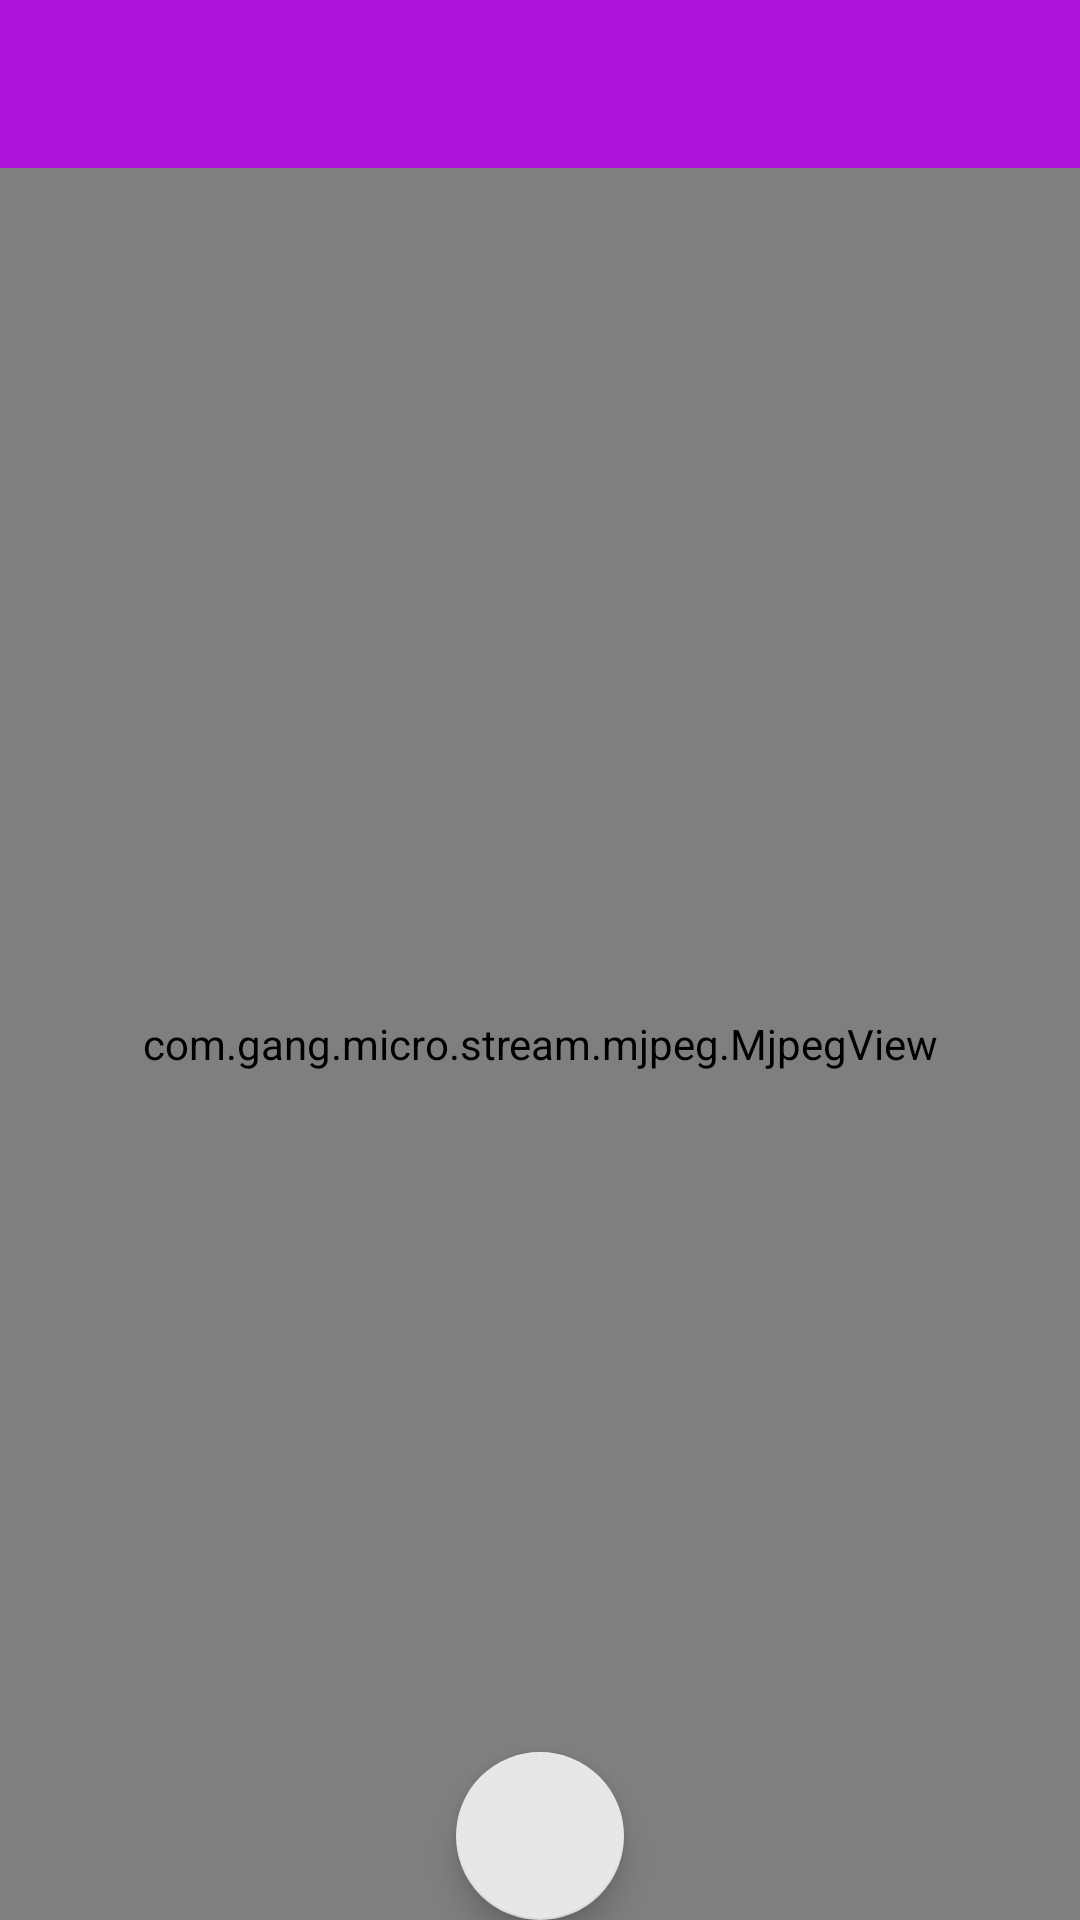

Reconstruct the res/layout file that produces this screen, plus the resources it refers to.
<!-- AndroidManifest.xml: activity theme AppTheme.NoActionBar -->
<!-- res/layout/activity_micro_stream.xml -->
<?xml version="1.0" encoding="utf-8"?>
<android.support.design.widget.CoordinatorLayout xmlns:android="http://schemas.android.com/apk/res/android"
    xmlns:app="http://schemas.android.com/apk/res-auto"
    xmlns:tools="http://schemas.android.com/tools"
    android:layout_width="match_parent"
    android:layout_height="match_parent"
    android:fitsSystemWindows="true"
    tools:context=".ui.MicroStreamActivity">

    <android.support.design.widget.AppBarLayout
        android:layout_width="match_parent"
        android:layout_height="match_parent"
        android:theme="@style/AppTheme.AppBarOverlay">

        <android.support.v7.widget.Toolbar
            android:id="@+id/toolbar"
            android:layout_width="match_parent"
            android:layout_height="?attr/actionBarSize"
            android:background="?attr/colorPrimary"
            app:popupTheme="@style/AppTheme.PopupOverlay" />

        <include
            layout="@layout/content_preview"
            android:layout_width="match_parent"
            android:layout_height="match_parent"
            android:layout_centerInParent="true" />

    </android.support.design.widget.AppBarLayout>

    <android.support.design.widget.FloatingActionButton
        android:id="@+id/micro_stream_take_picture_button"
        android:layout_width="wrap_content"
        android:layout_height="wrap_content"
        android:layout_gravity="bottom|center"
        android:layout_margin="@dimen/fab_margin"
        android:src="@drawable/ic_camera_white_24dp" />

</android.support.design.widget.CoordinatorLayout>
<!-- res/layout/content_preview.xml (included above) -->
<?xml version="1.0" encoding="utf-8"?>
<RelativeLayout xmlns:android="http://schemas.android.com/apk/res/android"
    xmlns:app="http://schemas.android.com/apk/res-auto"
    xmlns:tools="http://schemas.android.com/tools"
    android:layout_width="match_parent"
    android:layout_height="match_parent"
    app:layout_behavior="@string/appbar_scrolling_view_behavior"
    tools:context=".stream.MicroStreamActivity"
    android:background="@color/general_background"
    tools:showIn="@layout/activity_micro_stream"
    android:orientation="vertical"
    android:weightSum="1">

    <com.gang.micro.stream.mjpeg.MjpegView
        android:layout_width="match_parent"
        android:layout_height="match_parent"
        android:id="@+id/micro_video"
        android:layout_centerInParent="true"/>

</RelativeLayout>
<!-- resources referenced by this layout -->
<resources>
  <color name="general_background">#E1E1E1</color>
  <style name="AppTheme.AppBarOverlay" parent="ThemeOverlay.AppCompat.Dark.ActionBar" />
  <style name="AppTheme.PopupOverlay" parent="ThemeOverlay.AppCompat.Light" />
  <style name="AppTheme.NoActionBar">
          <item name="windowActionBar">false</item>
          <item name="windowNoTitle">true</item>
          <item name="android:windowActionBarOverlay">false</item>
      </style>
</resources>
